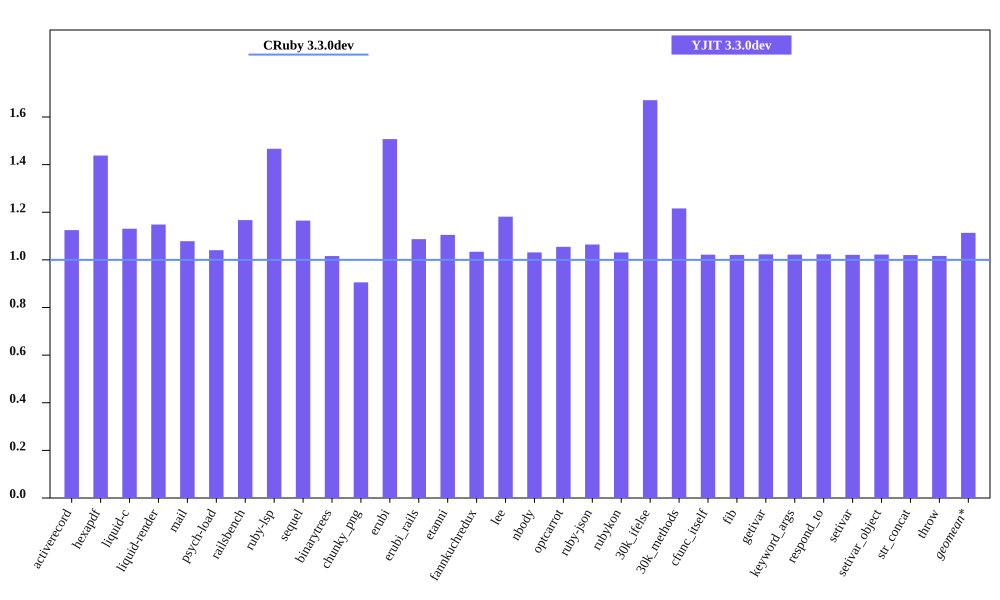

Data behind this chart, as committed beside it:
bench, CRuby 3.3.0dev mem (MiB), YJIT 3.3.0dev mem (MiB), Inline Code, Outlined Code, YJIT Mem overhead
activerecord, 45.72, 51.43, 2, 2
hexapdf, 245.4, 352.9, 3, 3
liquid-c, 32.14, 36.35, 1, 1
liquid-render, 28.31, 32.51, 1, 1
mail, 41.14, 44.37, 2, 2
psych-load, 28.45, 29.61, 1, 1
railsbench, 94.88, 110.7, 4, 4
ruby-lsp, 87.44, 128.2, 9, 9
sequel, 33.29, 38.78, 2, 2
binarytrees, 21.52, 21.86, 1, 1
chunky_png, 41.45, 37.54, 1, 1
erubi, 107, 161.3, 1, 1
erubi_rails, 92.79, 100.9, 3, 3
etanni, 136.9, 151.3, 1, 1
fannkuchredux, 15.71, 16.25, 1, 1
lee, 25.48, 30.1, 1, 1
nbody, 15.61, 16.1, 1, 1
optcarrot, 50.15, 52.9, 1, 1
ruby-json, 16.26, 17.31, 1, 1
rubykon, 50.62, 52.2, 1, 1
30k_ifelse, 57.57, 96.16, 9, 9
30k_methods, 46.47, 56.51, 3, 3
cfunc_itself, 15.59, 15.93, 1, 1
fib, 15.59, 15.91, 1, 1
getivar, 15.59, 15.95, 1, 1
keyword_args, 15.59, 15.93, 1, 1
respond_to, 15.59, 15.96, 1, 1
setivar, 15.65, 15.98, 1, 1
setivar_object, 15.59, 15.94, 1, 1
str_concat, 98.3, 100.3, 1, 1
throw, 15.71, 15.97, 1, 1
